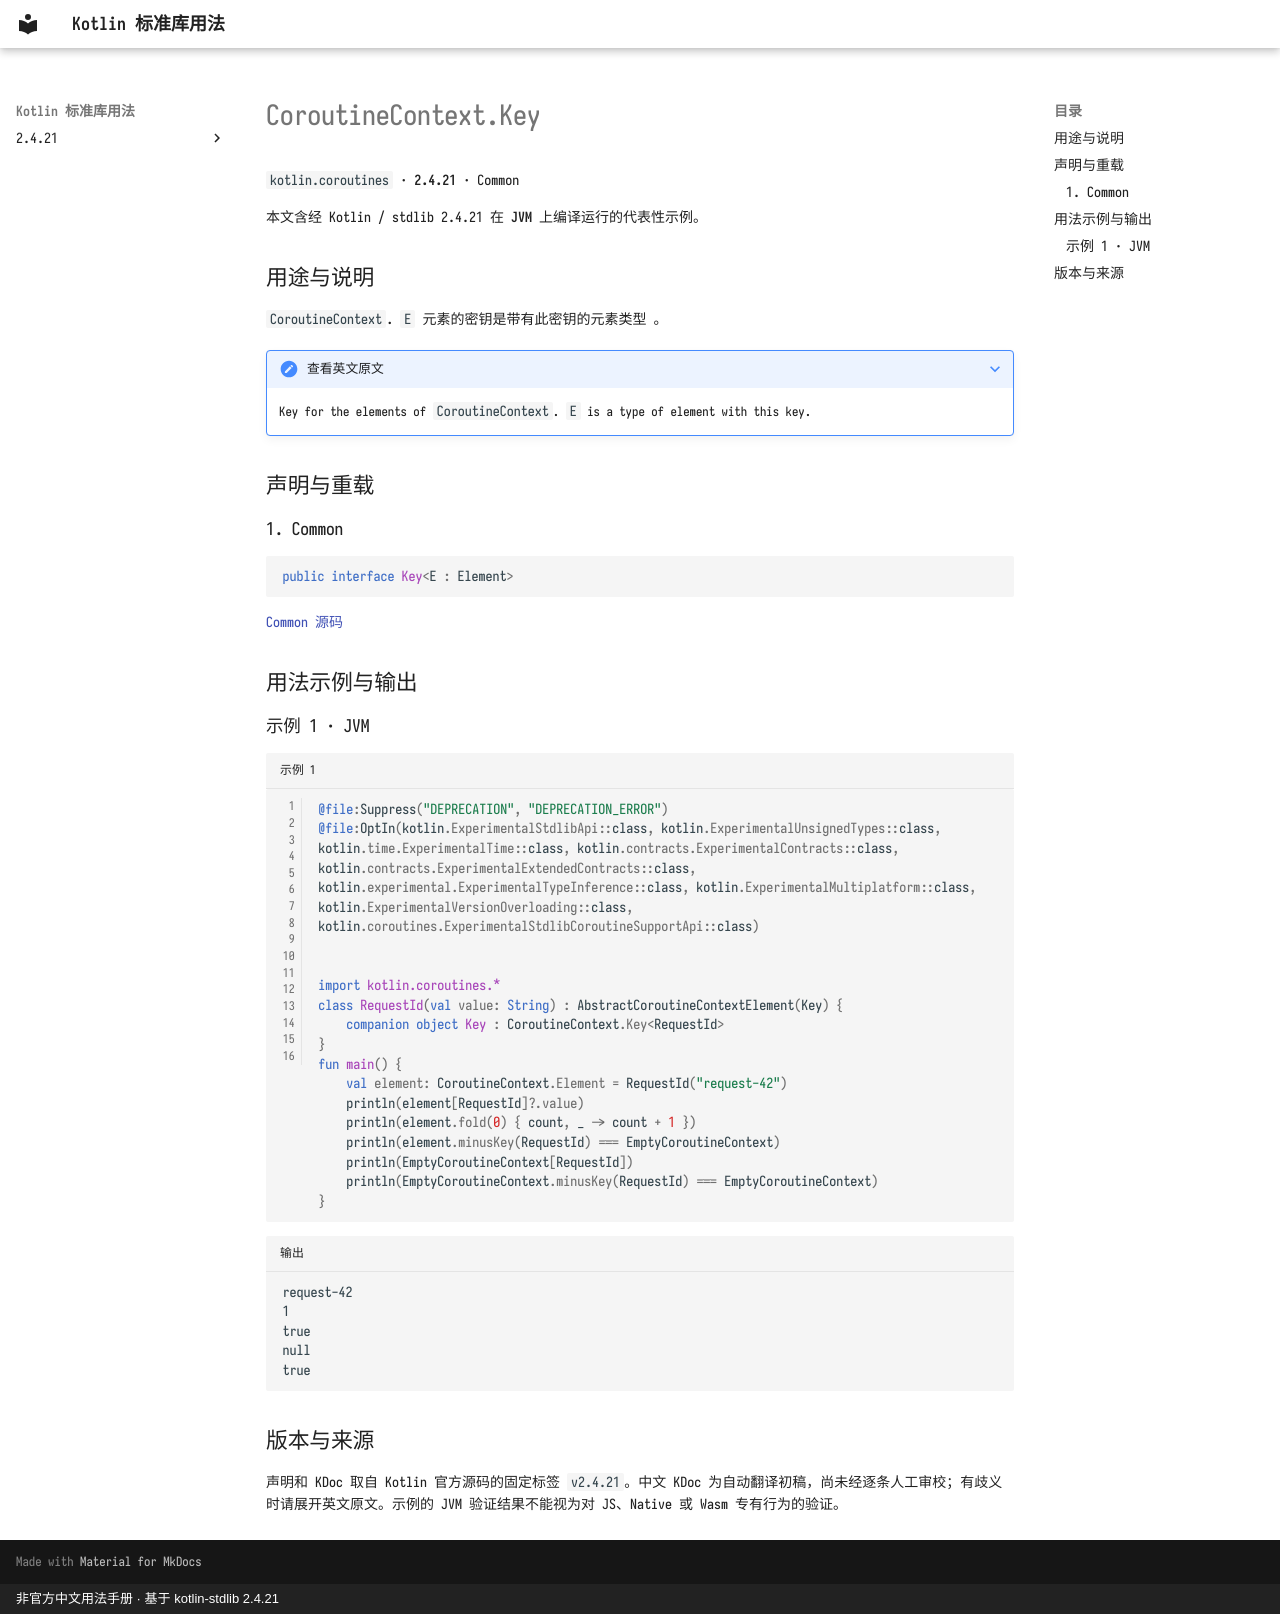

repository: oooooooko/kotlin-stdlib-docs · page: zh/api/kotlin.coroutines/coroutinecontext-key--05cf9b9b/index.html · generator: mkdocs · copyright: 非官方中文用法手册 · 基于 kotlin-stdlib 2.4.21

# CoroutineContext.Key

`kotlin.coroutines` · **2.4.21** · Common

本文含经 Kotlin / stdlib 2.4.21 在 **JVM** 上编译运行的代表性示例。

## 用途与说明

`CoroutineContext`. `E` 元素的密钥是带有此密钥的元素类型 。

??? note "查看英文原文"

    Key for the elements of `CoroutineContext`. `E` is a type of element with this key.

## 声明与重载

### 1. Common

```kotlin
public interface Key<E : Element>
```

[Common 源码](https://github.com/JetBrains/kotlin/blob/v2.4.21/libraries/stdlib/src/kotlin/coroutines/CoroutineContext.kt#L51)

## 用法示例与输出

### 示例 1 · JVM

```kotlin title="示例 1" linenums="1"
@file:Suppress("DEPRECATION", "DEPRECATION_ERROR")
@file:OptIn(kotlin.ExperimentalStdlibApi::class, kotlin.ExperimentalUnsignedTypes::class, kotlin.time.ExperimentalTime::class, kotlin.contracts.ExperimentalContracts::class, kotlin.contracts.ExperimentalExtendedContracts::class, kotlin.experimental.ExperimentalTypeInference::class, kotlin.ExperimentalMultiplatform::class, kotlin.ExperimentalVersionOverloading::class, kotlin.coroutines.ExperimentalStdlibCoroutineSupportApi::class)


import kotlin.coroutines.*
class RequestId(val value: String) : AbstractCoroutineContextElement(Key) {
    companion object Key : CoroutineContext.Key<RequestId>
}
fun main() {
    val element: CoroutineContext.Element = RequestId("request-42")
    println(element[RequestId]?.value)
    println(element.fold(0) { count, _ -> count + 1 })
    println(element.minusKey(RequestId) === EmptyCoroutineContext)
    println(EmptyCoroutineContext[RequestId])
    println(EmptyCoroutineContext.minusKey(RequestId) === EmptyCoroutineContext)
}
```

```text title="输出"
request-42
1
true
null
true
```

## 版本与来源

声明和 KDoc 取自 Kotlin 官方源码的固定标签 `v2.4.21`。中文 KDoc 为自动翻译初稿，尚未经逐条人工审校；有歧义时请展开英文原文。示例的 JVM 验证结果不能视为对 JS、Native 或 Wasm 专有行为的验证。
